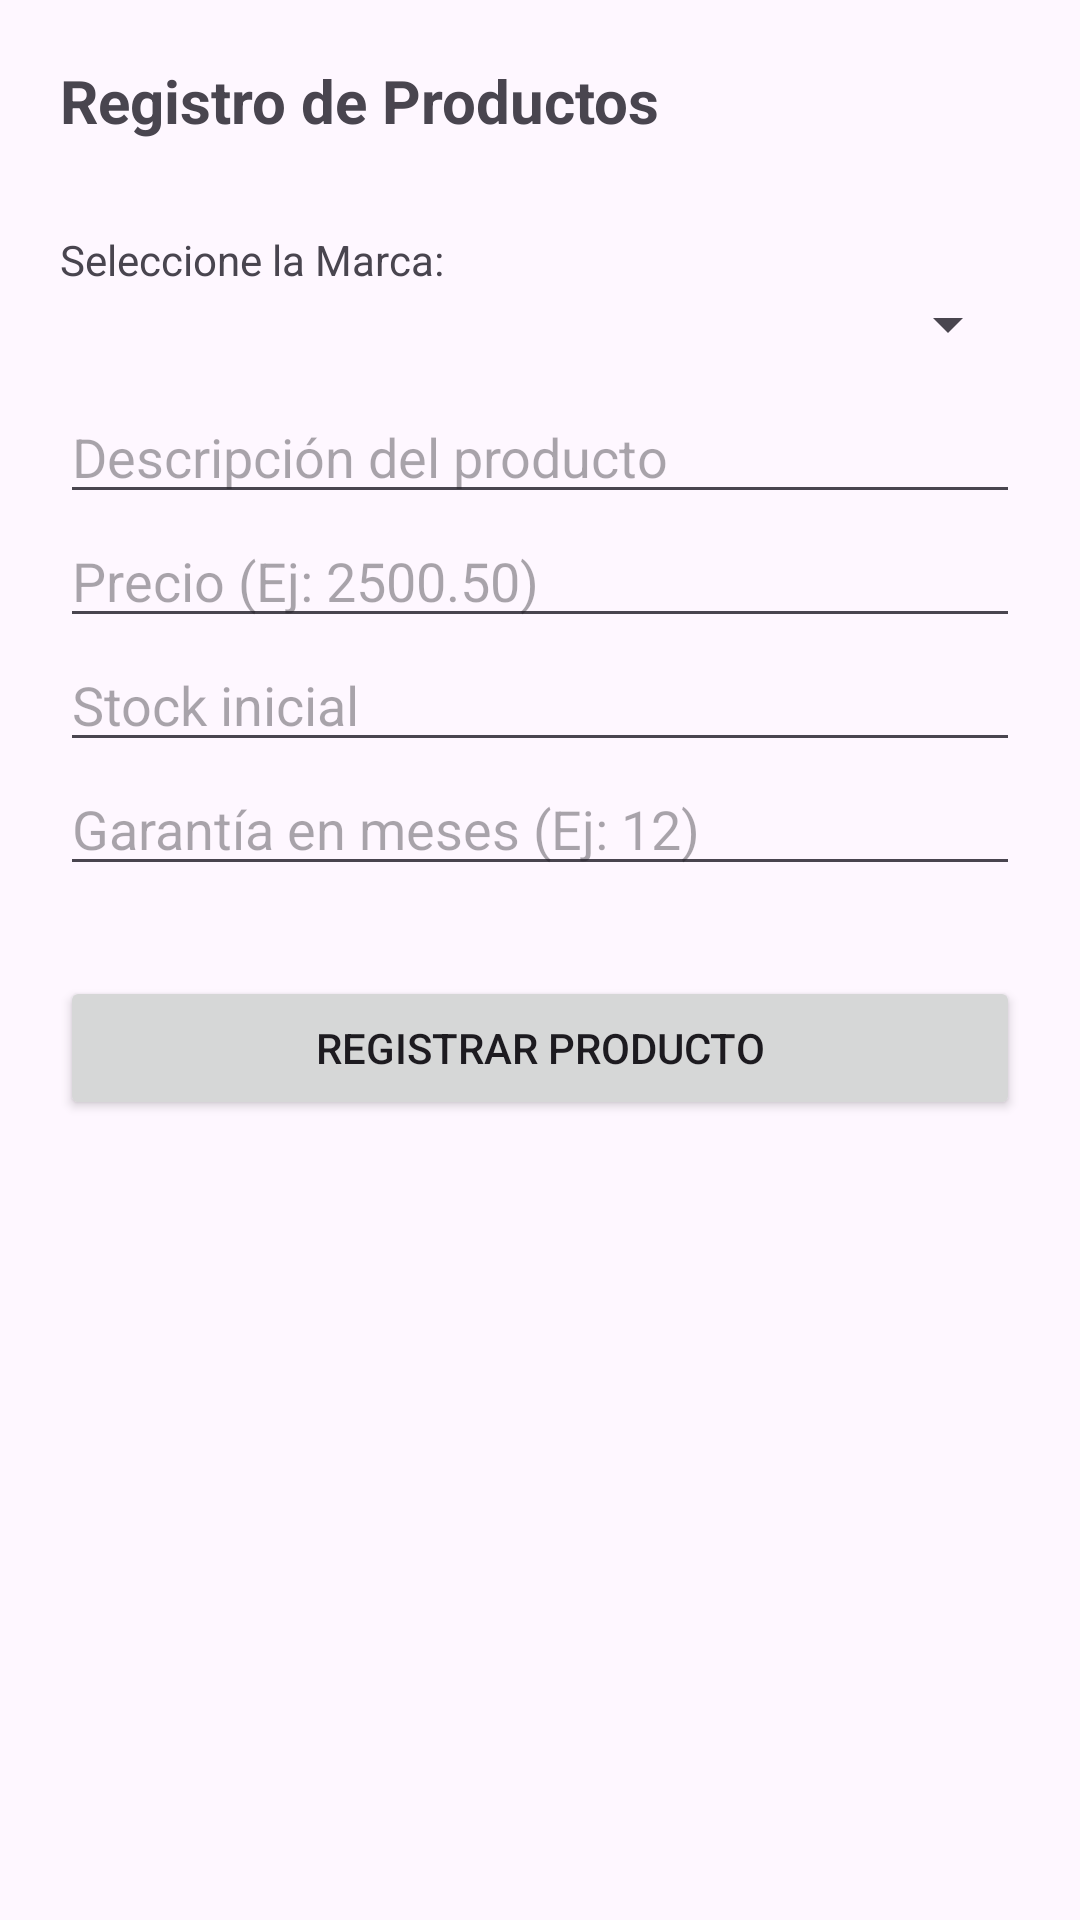

Reconstruct the res/layout file that produces this screen, plus the resources it refers to.
<!-- AndroidManifest.xml: application theme Theme.AppStorePeru -->
<!-- res/layout/activity_registrar.xml -->
<?xml version="1.0" encoding="utf-8"?>
<LinearLayout xmlns:android="http://schemas.android.com/apk/res/android"
    xmlns:app="http://schemas.android.com/apk/res-auto"
    xmlns:tools="http://schemas.android.com/tools"
    android:orientation="vertical"
    android:padding="20dp"
    android:id="@+id/main"
    android:layout_width="match_parent"
    android:layout_height="match_parent"
    tools:context=".Registrar">

    <TextView
        android:text="Registro de Productos"
        android:textSize="20sp"
        android:textStyle="bold"
        android:layout_marginBottom="20dp"
        android:layout_width="match_parent"
        android:layout_height="wrap_content"/>

    
    <TextView
        android:text="Seleccione la Marca:"
        android:layout_marginTop="10dp"
        android:layout_width="match_parent"
        android:layout_height="wrap_content"/>
    <Spinner
        android:id="@+id/spMarca"
        android:layout_marginBottom="10dp"
        android:layout_width="match_parent"
        android:layout_height="wrap_content" />

    <EditText
        android:id="@+id/edtDescripcion"
        android:hint="Descripción del producto"
        android:inputType="text"
        android:layout_width="match_parent"
        android:layout_height="wrap_content"/>

    <EditText
        android:id="@+id/edtPrecio"
        android:hint="Precio (Ej: 2500.50)"
        android:inputType="numberDecimal"
        android:layout_width="match_parent"
        android:layout_height="wrap_content"/>

    <EditText
        android:id="@+id/edtStock"
        android:hint="Stock inicial"
        android:inputType="number"
        android:layout_width="match_parent"
        android:layout_height="wrap_content"/>

    <EditText
        android:id="@+id/edtGarantia"
        android:hint="Garantía en meses (Ej: 12)"
        android:inputType="number"
        android:layout_width="match_parent"
        android:layout_height="wrap_content"/>

    <Button
        android:id="@+id/btnRegistrarProducto"
        android:layout_marginTop="30dp"
        android:text="Registrar Producto"
        android:layout_width="match_parent"
        android:layout_height="wrap_content"/>
        
</LinearLayout>
<!-- resources referenced by this layout -->
<resources>
  <style name="Theme.AppStorePeru" parent="Base.Theme.AppStorePeru" />
  <style name="Base.Theme.AppStorePeru" parent="Theme.Material3.DayNight.NoActionBar">
          
          
      </style>
</resources>
